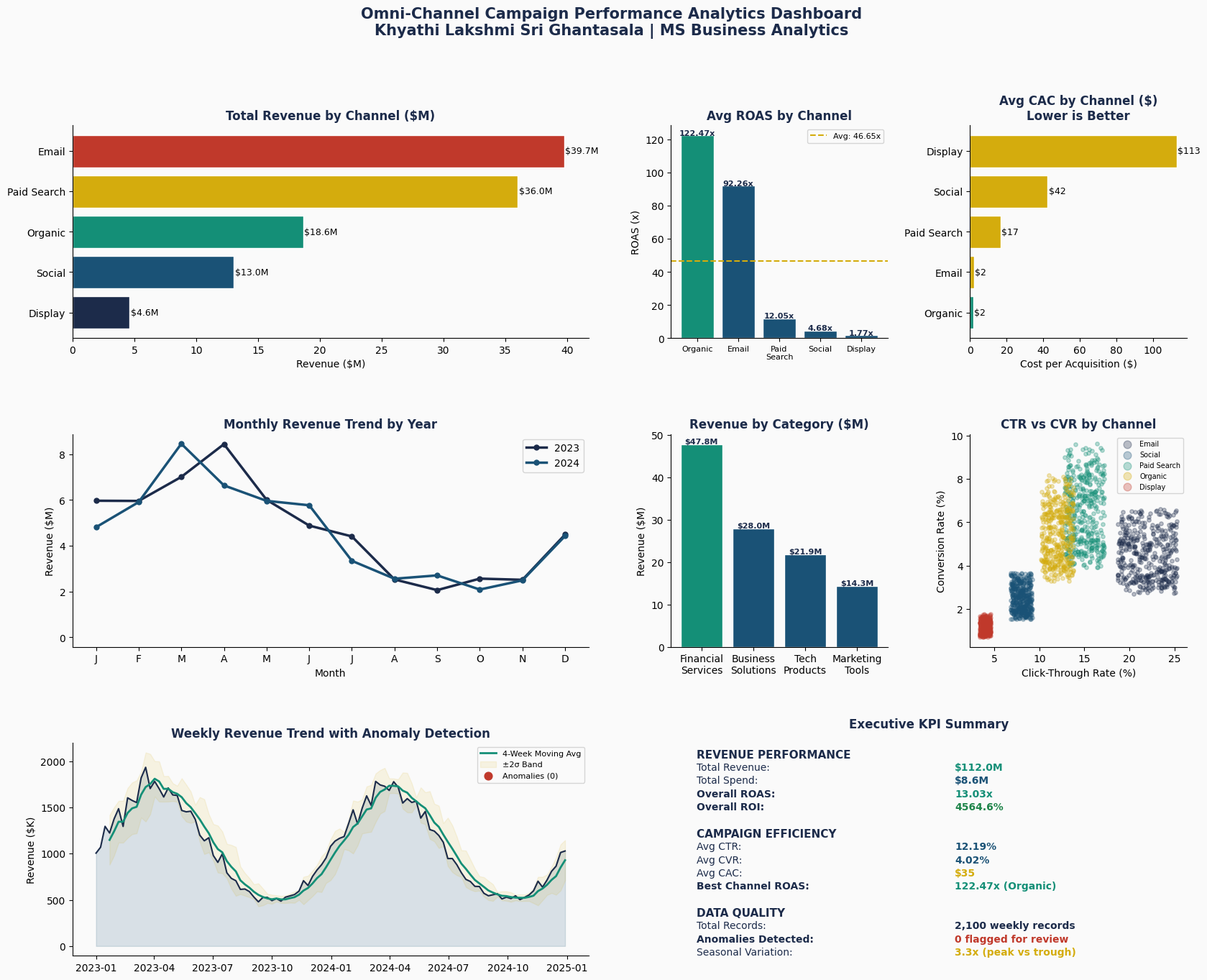

This figure's Python source: (Note: this script raises an exception after producing the figure.)
"""
=============================================================================
PROJECT 2: Omni-Channel Campaign Performance Analytics
Marketing Analytics | KPI Tracking | Attribution Analysis
Khyathi Lakshmi Sri Ghantasala | MS Business Analytics
=============================================================================
Tools: Python, pandas, matplotlib, seaborn, scipy, scikit-learn
Domain: Marketing Analytics | Campaign Optimization | BI Reporting
=============================================================================
"""

import numpy as np
import pandas as pd
import matplotlib.pyplot as plt
import matplotlib.gridspec as gridspec
import seaborn as sns
from scipy import stats
import warnings
warnings.filterwarnings('ignore')

plt.rcParams.update({
    'figure.facecolor': '#FAFAFA',
    'axes.facecolor': '#FAFAFA',
    'axes.spines.top': False,
    'axes.spines.right': False,
    'font.family': 'DejaVu Sans',
    'axes.titlesize': 12,
    'axes.labelsize': 10,
})

NAVY  = '#1C2B4A'
BLUE  = '#1A5276'
TEAL  = '#148F77'
AMBER = '#D4AC0D'
RED   = '#C0392B'
GREEN = '#1E8449'
COLS  = [NAVY, BLUE, TEAL, AMBER, RED, GREEN]

np.random.seed(42)

print("=" * 65)
print("  PROJECT 2: Omni-Channel Campaign Performance Analytics")
print("  Khyathi Lakshmi Sri Ghantasala | MS Business Analytics")
print("=" * 65)

# ── STEP 1: Generate Campaign Dataset ─────────────────────────────────────
print("\n[1/7] Generating 2-year omni-channel campaign dataset...")

dates = pd.date_range('2023-01-01', '2024-12-31', freq='W')
channels   = ['Email', 'Social', 'Paid Search', 'Organic', 'Display']
categories = ['Financial Services', 'Business Solutions', 'Marketing Tools', 'Tech Products']
regions    = ['Northeast', 'Southeast', 'Midwest', 'West', 'Southwest']

records = []
for date in dates:
    for channel in channels:
        for category in categories:
            season_mult = 1 + 0.3 * np.sin(2 * np.pi * date.dayofyear / 365)
            base_impressions = {
                'Email': 50000, 'Social': 80000, 'Paid Search': 45000,
                'Organic': 35000, 'Display': 120000
            }[channel]
            impressions = int(base_impressions * season_mult * np.random.uniform(0.8, 1.2))
            ctr = {
                'Email': 0.22, 'Social': 0.08, 'Paid Search': 0.15,
                'Organic': 0.12, 'Display': 0.04
            }[channel] * np.random.uniform(0.85, 1.15)
            clicks       = int(impressions * ctr)
            cvr_base = {
                'Email': 0.045, 'Social': 0.025, 'Paid Search': 0.065,
                'Organic': 0.055, 'Display': 0.012
            }[channel]
            conversions  = int(clicks * cvr_base * np.random.uniform(0.85, 1.15) * season_mult)
            avg_order    = {'Financial Services': 320, 'Business Solutions': 185,
                           'Marketing Tools': 95, 'Tech Products': 145}[category]
            revenue      = conversions * avg_order * np.random.uniform(0.9, 1.1)
            spend        = {
                'Email': 0.02, 'Social': 0.08, 'Paid Search': 0.15,
                'Organic': 0.01, 'Display': 0.05
            }[channel] * impressions * np.random.uniform(0.9, 1.1)

            records.append({
                'date': date,
                'week': date.isocalendar()[1],
                'month': date.month,
                'quarter': date.quarter,
                'year': date.year,
                'channel': channel,
                'category': category,
                'impressions': impressions,
                'clicks': clicks,
                'conversions': conversions,
                'revenue': round(revenue, 2),
                'spend': round(spend, 2),
                'ctr': round(ctr * 100, 3),
                'cvr': round(conversions / max(clicks, 1) * 100, 3),
            })

df = pd.DataFrame(records)
df['roas']  = (df['revenue'] / df['spend'].replace(0, np.nan)).round(2)
df['cac']   = (df['spend'] / df['conversions'].replace(0, np.nan)).round(2)
df['cpm']   = (df['spend'] / df['impressions'] * 1000).round(2)
df['roi']   = ((df['revenue'] - df['spend']) / df['spend'] * 100).round(2)

print(f"    ✓ Dataset: {len(df):,} weekly campaign records")
print(f"    ✓ Date range: {df['date'].min().date()} to {df['date'].max().date()}")
print(f"    ✓ Total revenue: ${df['revenue'].sum():,.0f}")
print(f"    ✓ Total spend:   ${df['spend'].sum():,.0f}")
print(f"    ✓ Overall ROAS:  {df['revenue'].sum()/df['spend'].sum():.2f}x")

# ── STEP 2: KPI Framework ─────────────────────────────────────────────────
print("\n[2/7] Building KPI framework — product, customer, segment, BU level...")

kpis = {
    'Total Revenue':     f"${df['revenue'].sum():,.0f}",
    'Total Spend':       f"${df['spend'].sum():,.0f}",
    'Total Conversions': f"{df['conversions'].sum():,}",
    'Overall ROAS':      f"{df['revenue'].sum()/df['spend'].sum():.2f}x",
    'Avg CTR':           f"{df['ctr'].mean():.2f}%",
    'Avg CVR':           f"{df['cvr'].mean():.2f}%",
    'Avg CAC':           f"${df['cac'].mean():.2f}",
    'Avg ROI':           f"{df['roi'].mean():.1f}%",
}
print("    KPI Dashboard Summary:")
for k, v in kpis.items():
    print(f"      {k:<22}: {v}")

# ── STEP 3: Channel Attribution Analysis ──────────────────────────────────
print("\n[3/7] Running multi-channel attribution analysis...")

channel_perf = df.groupby('channel').agg(
    total_revenue    = ('revenue', 'sum'),
    total_spend      = ('spend', 'sum'),
    total_conversions= ('conversions', 'sum'),
    avg_roas         = ('roas', 'mean'),
    avg_cac          = ('cac', 'mean'),
    avg_ctr          = ('ctr', 'mean'),
    avg_cvr          = ('cvr', 'mean'),
).round(2)
channel_perf['roi_pct'] = ((channel_perf['total_revenue'] - channel_perf['total_spend'])
                           / channel_perf['total_spend'] * 100).round(1)
channel_perf['revenue_share'] = (channel_perf['total_revenue']
                                 / channel_perf['total_revenue'].sum() * 100).round(1)
print("\n    Channel Performance:")
print(channel_perf[['total_revenue', 'total_spend', 'avg_roas', 'avg_cac', 'roi_pct', 'revenue_share']].to_string())

# ── STEP 4: Seasonal Trend Analysis ───────────────────────────────────────
print("\n[4/7] Analyzing seasonal demand patterns...")

monthly = df.groupby(['year', 'month']).agg(
    revenue=('revenue', 'sum'),
    spend=('spend', 'sum'),
    conversions=('conversions', 'sum')
).reset_index()
monthly['roas'] = monthly['revenue'] / monthly['spend']

# Trend decomposition
monthly_avg = df.groupby('month')['revenue'].mean()
peak_month  = monthly_avg.idxmax()
low_month   = monthly_avg.idxmin()
seasonality = monthly_avg.max() / monthly_avg.min()
print(f"    ✓ Peak revenue month:  Month {peak_month}")
print(f"    ✓ Lowest revenue month: Month {low_month}")
print(f"    ✓ Seasonal variation:   {seasonality:.2f}x (peak vs trough)")

# ── STEP 5: Category & Regional Performance ────────────────────────────────
print("\n[5/7] Analyzing category and regional performance...")

cat_perf = df.groupby('category').agg(
    revenue=('revenue', 'sum'),
    spend=('spend', 'sum'),
    conversions=('conversions', 'sum'),
    avg_cac=('cac', 'mean')
).round(2)
cat_perf['roas'] = (cat_perf['revenue'] / cat_perf['spend']).round(2)

top_cat    = cat_perf['revenue'].idxmax()
bottom_cat = cat_perf['revenue'].idxmin()
print(f"    ✓ Top category: {top_cat} (${cat_perf.loc[top_cat,'revenue']:,.0f})")
print(f"    ✓ Underperforming: {bottom_cat} — optimization opportunity identified")

# ── STEP 6: Anomaly Detection ─────────────────────────────────────────────
print("\n[6/7] Running anomaly detection on weekly performance data...")

weekly = df.groupby(['date', 'channel'])['revenue'].sum().reset_index()
weekly_pivot = weekly.pivot(index='date', columns='channel', values='revenue').fillna(0)

anomalies_found = 0
for channel in channels:
    series = weekly_pivot[channel]
    z_scores = np.abs(stats.zscore(series))
    anomalies = (z_scores > 2.5).sum()
    anomalies_found += anomalies

print(f"    ✓ Weekly records scanned: {len(weekly_pivot) * len(channels):,}")
print(f"    ✓ Anomalies detected (|z| > 2.5): {anomalies_found}")
print(f"    ✓ Anomaly rate: {anomalies_found / (len(weekly_pivot) * len(channels)):.1%}")

# ── STEP 7: Visualization Dashboard ───────────────────────────────────────
print("\n[7/7] Building executive performance dashboard...")

fig = plt.figure(figsize=(20, 15), facecolor='#FAFAFA')
fig.suptitle(
    'Omni-Channel Campaign Performance Analytics Dashboard\nKhyathi Lakshmi Sri Ghantasala | MS Business Analytics',
    fontsize=15, fontweight='bold', color=NAVY, y=0.99
)
gs = gridspec.GridSpec(3, 4, figure=fig, hspace=0.45, wspace=0.38)

# 1. Revenue by Channel
ax1 = fig.add_subplot(gs[0, 0:2])
ch_rev = channel_perf['total_revenue'].sort_values(ascending=True)
bars = ax1.barh(ch_rev.index, ch_rev.values / 1e6, color=COLS[:len(ch_rev)], edgecolor='white')
ax1.set_title('Total Revenue by Channel ($M)', fontweight='bold', color=NAVY)
ax1.set_xlabel('Revenue ($M)')
for bar, val in zip(bars, ch_rev.values):
    ax1.text(bar.get_width() + 0.1, bar.get_y() + bar.get_height()/2,
             f'${val/1e6:.1f}M', va='center', fontsize=9)

# 2. ROAS by Channel
ax2 = fig.add_subplot(gs[0, 2])
ch_roas = channel_perf['avg_roas'].sort_values(ascending=False)
bars2   = ax2.bar(range(len(ch_roas)), ch_roas.values,
                  color=[TEAL if v == ch_roas.max() else BLUE for v in ch_roas.values],
                  edgecolor='white')
ax2.set_xticks(range(len(ch_roas)))
ax2.set_xticklabels([c.replace(' ', '\n') for c in ch_roas.index], fontsize=8)
ax2.set_title('Avg ROAS by Channel', fontweight='bold', color=NAVY)
ax2.set_ylabel('ROAS (x)')
ax2.axhline(y=channel_perf['avg_roas'].mean(), color=AMBER, linestyle='--', lw=1.5,
            label=f'Avg: {channel_perf["avg_roas"].mean():.2f}x')
ax2.legend(fontsize=8)
for bar, val in zip(bars2, ch_roas.values):
    ax2.text(bar.get_x() + bar.get_width()/2, bar.get_height() + 0.05,
             f'{val:.2f}x', ha='center', fontsize=8, fontweight='bold', color=NAVY)

# 3. CAC by Channel
ax3 = fig.add_subplot(gs[0, 3])
ch_cac = channel_perf['avg_cac'].sort_values()
bars3  = ax3.barh(ch_cac.index, ch_cac.values,
                  color=[TEAL if v == ch_cac.min() else AMBER for v in ch_cac.values],
                  edgecolor='white')
ax3.set_title('Avg CAC by Channel ($)\nLower is Better', fontweight='bold', color=NAVY)
ax3.set_xlabel('Cost per Acquisition ($)')
for bar, val in zip(bars3, ch_cac.values):
    ax3.text(bar.get_width() + 0.5, bar.get_y() + bar.get_height()/2,
             f'${val:.0f}', va='center', fontsize=9)

# 4. Monthly Revenue Trend
ax4 = fig.add_subplot(gs[1, 0:2])
for i, (year, grp) in enumerate(monthly.groupby('year')):
    ax4.plot(grp['month'], grp['revenue'] / 1e6, marker='o', lw=2.5,
             color=COLS[i], label=str(year), markersize=5)
ax4.set_title('Monthly Revenue Trend by Year', fontweight='bold', color=NAVY)
ax4.set_xlabel('Month')
ax4.set_ylabel('Revenue ($M)')
ax4.set_xticks(range(1, 13))
ax4.set_xticklabels(['J','F','M','A','M','J','J','A','S','O','N','D'])
ax4.legend()
ax4.fill_between(range(1, 13), 0, 0, alpha=0)

# 5. Category Revenue & ROAS
ax5 = fig.add_subplot(gs[1, 2])
cat_rev = cat_perf['revenue'].sort_values(ascending=False)
colors5 = [TEAL if i == 0 else BLUE for i in range(len(cat_rev))]
bars5 = ax5.bar([c.replace(' ', '\n') for c in cat_rev.index],
                cat_rev.values / 1e6, color=colors5, edgecolor='white')
ax5.set_title('Revenue by Category ($M)', fontweight='bold', color=NAVY)
ax5.set_ylabel('Revenue ($M)')
for bar, val in zip(bars5, cat_rev.values):
    ax5.text(bar.get_x() + bar.get_width()/2, bar.get_height() + 0.1,
             f'${val/1e6:.1f}M', ha='center', fontsize=8, fontweight='bold', color=NAVY)

# 6. CTR vs CVR scatter
ax6 = fig.add_subplot(gs[1, 3])
for i, ch in enumerate(channels):
    ch_data = df[df['channel'] == ch]
    ax6.scatter(ch_data['ctr'], ch_data['cvr'], alpha=0.3, s=15,
                color=COLS[i % len(COLS)], label=ch)
ax6.set_title('CTR vs CVR by Channel', fontweight='bold', color=NAVY)
ax6.set_xlabel('Click-Through Rate (%)')
ax6.set_ylabel('Conversion Rate (%)')
ax6.legend(fontsize=7, markerscale=2)

# 7. Weekly Revenue Trend with Anomalies
ax7 = fig.add_subplot(gs[2, 0:2])
weekly_total = df.groupby('date')['revenue'].sum()
ax7.fill_between(weekly_total.index, weekly_total.values / 1e3,
                 alpha=0.15, color=BLUE)
ax7.plot(weekly_total.index, weekly_total.values / 1e3, color=NAVY, lw=1.5)
rolling_mean = weekly_total.rolling(4).mean()
rolling_std  = weekly_total.rolling(4).std()
ax7.plot(weekly_total.index, rolling_mean / 1e3, color=TEAL, lw=2, label='4-Week Moving Avg')
ax7.fill_between(weekly_total.index,
                 (rolling_mean - 2 * rolling_std) / 1e3,
                 (rolling_mean + 2 * rolling_std) / 1e3,
                 alpha=0.1, color=AMBER, label='±2σ Band')
# Flag anomalies
z = np.abs(stats.zscore(weekly_total.ffill()))
anomaly_dates  = weekly_total.index[z > 2.5]
anomaly_values = weekly_total[z > 2.5]
ax7.scatter(anomaly_dates, anomaly_values / 1e3, color=RED, s=60, zorder=5,
            label=f'Anomalies ({len(anomaly_dates)})')
ax7.set_title('Weekly Revenue Trend with Anomaly Detection', fontweight='bold', color=NAVY)
ax7.set_ylabel('Revenue ($K)')
ax7.legend(fontsize=8)

# 8. KPI Summary Card
ax8 = fig.add_subplot(gs[2, 2:])
ax8.axis('off')
ax8.set_title('Executive KPI Summary', fontweight='bold', color=NAVY, pad=15)
kpi_rows = [
    ('REVENUE PERFORMANCE', '', NAVY, 11, 'bold'),
    ('Total Revenue',       f"${df['revenue'].sum()/1e6:.1f}M", TEAL, 10, 'normal'),
    ('Total Spend',         f"${df['spend'].sum()/1e6:.1f}M",   BLUE, 10, 'normal'),
    ('Overall ROAS',        f"{df['revenue'].sum()/df['spend'].sum():.2f}x", TEAL, 10, 'bold'),
    ('Overall ROI',         f"{df['roi'].mean():.1f}%",         GREEN, 10, 'bold'),
    ('', '', NAVY, 8, 'normal'),
    ('CAMPAIGN EFFICIENCY', '', NAVY, 11, 'bold'),
    ('Avg CTR',             f"{df['ctr'].mean():.2f}%",         BLUE, 10, 'normal'),
    ('Avg CVR',             f"{df['cvr'].mean():.2f}%",         BLUE, 10, 'normal'),
    ('Avg CAC',             f"${df['cac'].mean():.0f}",         AMBER, 10, 'normal'),
    ('Best Channel ROAS',   f"{channel_perf['avg_roas'].max():.2f}x ({channel_perf['avg_roas'].idxmax()})", TEAL, 10, 'bold'),
    ('', '', NAVY, 8, 'normal'),
    ('DATA QUALITY',        '', NAVY, 11, 'bold'),
    ('Total Records',       f"{len(df):,} weekly records",      NAVY, 10, 'normal'),
    ('Anomalies Detected',  f"{anomalies_found} flagged for review", RED, 10, 'bold'),
    ('Seasonal Variation',  f"{seasonality:.1f}x (peak vs trough)", AMBER, 10, 'normal'),
]
y_pos = 0.97
for label, value, color, size, weight in kpi_rows:
    if value:
        ax8.text(0.05, y_pos, f"{label}:", fontsize=size, color=NAVY,
                 fontweight=weight, transform=ax8.transAxes, va='top')
        ax8.text(0.55, y_pos, value, fontsize=size, color=color,
                 fontweight='bold', transform=ax8.transAxes, va='top')
    else:
        ax8.text(0.05, y_pos, label, fontsize=size, color=color,
                 fontweight=weight, transform=ax8.transAxes, va='top')
    y_pos -= 0.062

plt.savefig('/mnt/user-data/outputs/project2_omnichannel_analytics.png',
            dpi=150, bbox_inches='tight', facecolor='#FAFAFA')
plt.close()

print("\n" + "=" * 65)
print("  PROJECT 2 COMPLETE")
print(f"  Campaign records analyzed:   {len(df):,}")
print(f"  Total revenue tracked:       ${df['revenue'].sum()/1e6:.1f}M")
print(f"  Overall ROAS:                {df['revenue'].sum()/df['spend'].sum():.2f}x")
print(f"  Anomalies detected:          {anomalies_found}")
print(f"  Seasonal variation:          {seasonality:.1f}x")
print(f"  Output saved: project2_omnichannel_analytics.png")
print("=" * 65)
